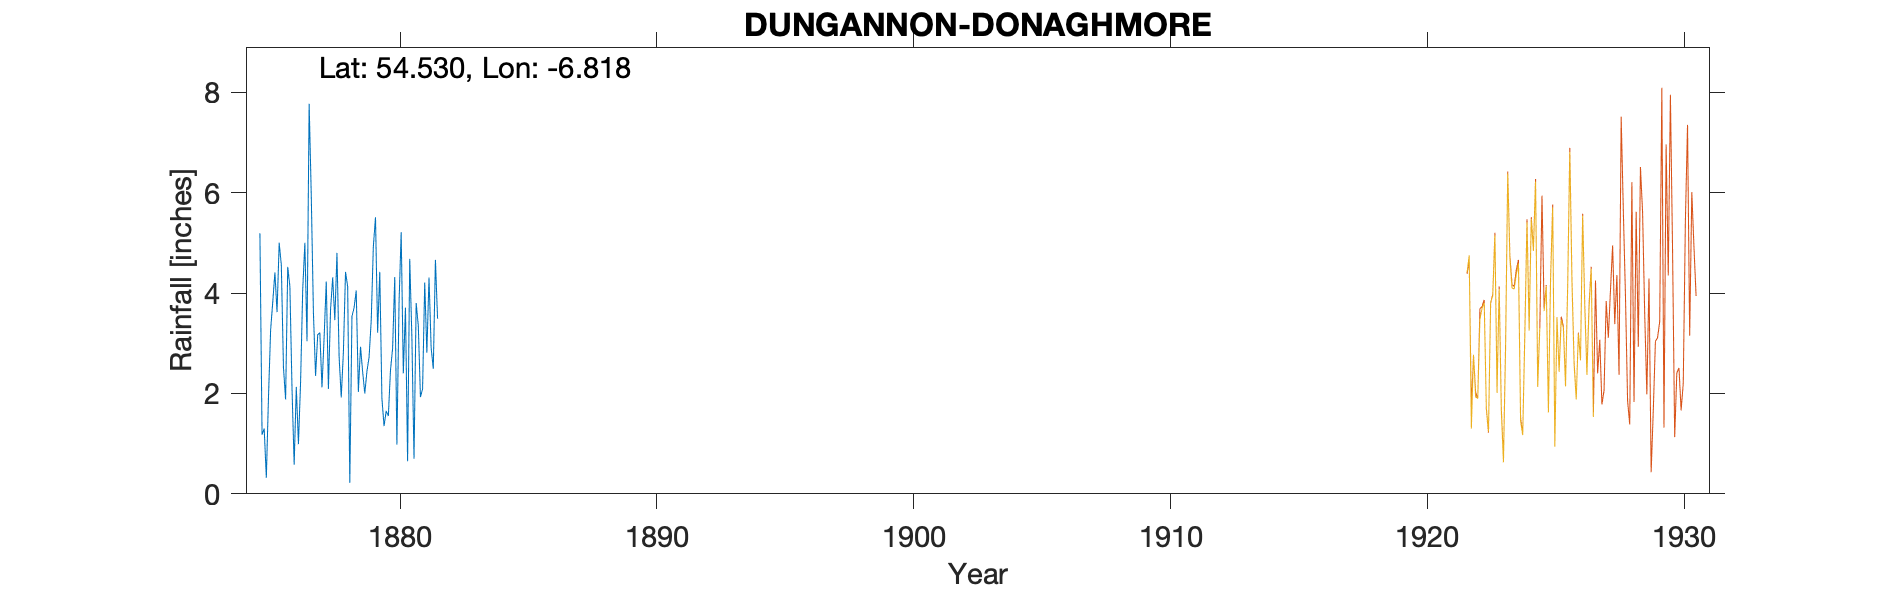

Data behind this chart, as committed beside it:
DUNGANNON DONAGHMORE, , , , , , , , , , , , , , , , , , , , 
Grid ref, IH7658265255, Long, -6.818, Lat, 54.53, Elevation, 300, ft, , , , , , , , , , , , 
Station no, 6251, , , , , , , , , , , , , , , , , , , 
, 1870, 1871, 1872, 1873, 1874, 1875, 1876, 1877, 1878, 1879, 1880, 1881, 1882, 1883, 1884, 1885, 1886, 1887, 1888, 1889
January, , , , , , 5.19, 1.88, 5.93, 4.8, 2.43, 1.55, 0.7, , , , , , , , 
February, , , , , , 1.18, 4.52, 3.61, 2.74, 2, 2.46, 3.8, , , , , , , , 
March, , , , , , 1.3, 4.13, 2.35, 1.92, 2.44, 2.9, 3.35, , , , , , , , 
April, , , , , , 0.32, 2.09, 3.17, 2.82, 2.72, 4.32, 1.93, , , , , , , , 
May, , , , , , 1.92, 0.58, 3.21, 4.42, 3.45, 0.98, 2.09, , , , , , , , 
June, , , , , , 3.26, 2.13, 2.12, 4.13, 4.93, 3.8, 4.21, , , , , , , , 
July, , , , , , 3.82, 0.99, 3.12, 0.22, 5.51, 5.21, 2.81, , , , , , , , 
August, , , , , , 4.41, 2.22, 4.23, 3.53, 3.21, 2.4, 4.31, , , , , , , , 
September, , , , , , 3.62, 4.07, 2.09, 3.71, 4.42, 3.71, 2.91, , , , , , , , 
October, , , , , , 5, 5, 3.67, 4.05, 1.9, 0.65, 2.49, , , , , , , , 
November, , , , , , 4.56, 3.04, 4.31, 2.03, 1.35, 4.68, 4.66, , , , , , , , 
December, , , , , , 2.52, 7.77, 3.46, 2.93, 1.65, 3.12, 3.49, , , , , , , , 
Total, , , , , , 37.1, 38.42, 41.27, 37.3, 36.01, 35.78, 36.75, , , , , , , , 
